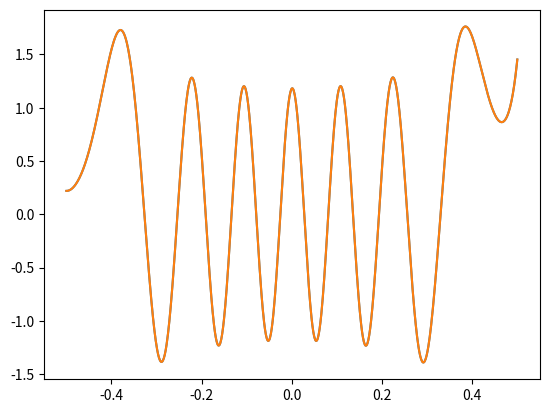

Generate this figure with matplotlib:
import numpy as np
import matplotlib.pyplot as plt
from scipy.integrate import quad

D = 37244/10.5930
alpha = 2.380

def V(x):
    return D*(-1 + alpha**2 * x**2)

x_max = 0.5
x = np.linspace(-x_max, x_max, 1000)
vx = V(x)
dx = x[1] - x[0]

def schrodinger_equation_solver(E):
    psi = np.zeros_like(x)

    psi[0] = 1e-5
    psi[1] = 1e-5

    for i in range(1, len(x)-1):
        psi[i+1] = 2*psi[i] - psi[i-1] + dx**2 * (vx[i] - E)*psi[i]

    return psi

def shooting():
    eigenvalues = []
    guess_energies = np.linspace(0.1, 0.5, 100)

    for E in guess_energies:
        psi = schrodinger_equation_solver(E)

        if abs(psi[-1]) < 1:
            eigenvalues.append(E)
            if len(eigenvalues) >= 2.0:
                break
    return eigenvalues


def normalizer(psi):
    norm,_ = quad(lambda xi: np.interp(xi, x, psi)**2, -x_max, x_max)
    return psi / np.sqrt(norm)

eigenvalues = shooting()
print(eigenvalues)

for E in eigenvalues:
    psi = schrodinger_equation_solver(E)
    normalized_psi = normalizer(psi)
    plt.plot(x, normalized_psi)
    
plt.show()



    
